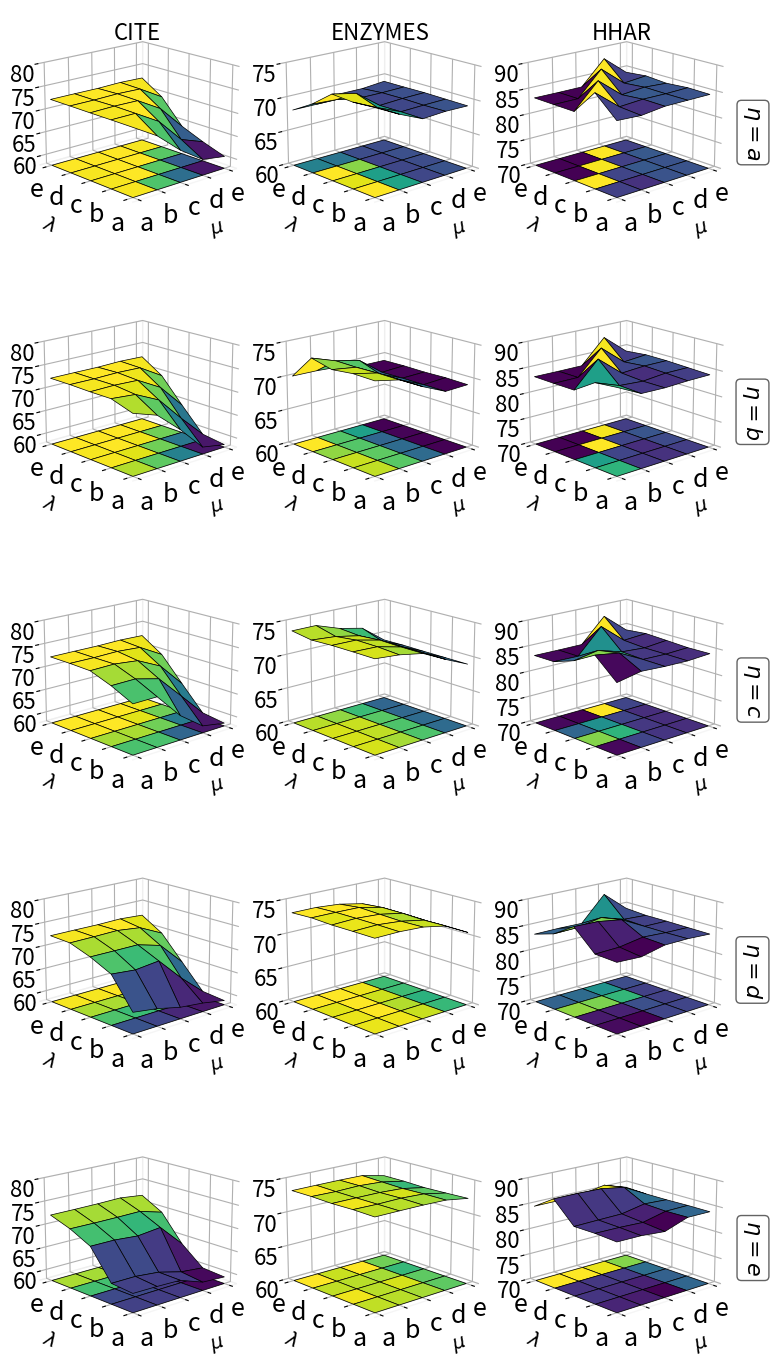

Reproduce this figure in Python.
import numpy as np
import matplotlib.pyplot as plt
from mpl_toolkits.mplot3d import Axes3D
from matplotlib import colors
import seaborn as sns

name = "F1"

# Example data
y_labels = ['a', 'b', 'c', 'd', 'e']
x_labels = ['a', 'b', 'c', 'd', 'e']
values_0_0 = np.array([
    [0.7238, 0.7241, 0.7241, 0.7244, 0.7244],
    [0.6928, 0.7244, 0.7253, 0.7244, 0.7244],
    [0.6486, 0.6943, 0.7244, 0.7256, 0.7241],
    [0.6142, 0.6417, 0.6946, 0.7241, 0.7256],
    [0.6061, 0.6227, 0.6423, 0.6943, 0.7241]
])*100

values_0_1 = np.array([
[0.725, 0.7229, 0.7248, 0.7011, 0.6828],
    [0.7071, 0.7066, 0.7174, 0.699, 0.6827],
    [0.6918, 0.692, 0.6915, 0.6929, 0.69],
    [0.6936, 0.6928, 0.6932, 0.6926, 0.6898],
    [0.6928, 0.6932, 0.6937, 0.6932, 0.693]
])*100

values_0_2 = np.array([
[0.843, 0.8813, 0.8336, 0.8339, 0.8343],
    [0.8405, 0.8437, 0.8806, 0.8339, 0.8339],
    [0.846, 0.8467, 0.8429, 0.8811, 0.8339],
    [0.846, 0.846, 0.8467, 0.8429, 0.8807],
    [0.846, 0.8469, 0.8438, 0.847, 0.8429]
])*100

values_1_0 = np.array([
 [0.7093, 0.7241, 0.7238, 0.7247, 0.7244],
    [0.6916, 0.7196, 0.7247, 0.7244, 0.7244],
    [0.6471, 0.6949, 0.7226, 0.7256, 0.7241],
    [0.5951, 0.6417, 0.6946, 0.7241, 0.7256],
    [0.5855, 0.5924, 0.6423, 0.6943, 0.7241]
])*100

values_1_1 = np.array([
[0.7325, 0.733, 0.7294, 0.7368, 0.7016],
    [0.7253, 0.7255, 0.7245, 0.7248, 0.7011],
    [0.7072, 0.7071, 0.7065, 0.7174, 0.699],
    [0.6918, 0.6918, 0.692, 0.6915, 0.6929],
    [0.6928, 0.6936, 0.6928, 0.6932, 0.6926]
])*100

values_1_2 = np.array([
   [0.8649, 0.8607, 0.834, 0.8339, 0.8343],
    [0.8419, 0.8438, 0.8815, 0.834, 0.8339],
    [0.8408, 0.8406, 0.8437, 0.8808, 0.8339],
    [0.8426, 0.8449, 0.8468, 0.8429, 0.8807],
    [0.843,  0.8448, 0.8466, 0.8468, 0.8429]
])*100

values_2_0 = np.array([
[0.6856, 0.7072, 0.7235, 0.7247, 0.7247],
    [0.6859, 0.7078, 0.7247, 0.7244, 0.7247],
    [0.6321, 0.6949, 0.7193, 0.7256, 0.7244],
    [0.5951, 0.6441, 0.6949, 0.7223, 0.7256],
    [0.5861, 0.5927, 0.6429, 0.6943, 0.7241]
])*100

values_2_1 = np.array([
   [0.7337, 0.7338, 0.7336, 0.7322, 0.7367],
    [0.7306, 0.7326, 0.733, 0.7293, 0.7368],
    [0.7241, 0.7241, 0.725, 0.7225, 0.7248],
    [0.7072, 0.7072, 0.707, 0.7065, 0.7174],
    [0.6918, 0.6918, 0.6918, 0.692, 0.6915]
])*100

values_2_2 = np.array([
      [0.835, 0.8724, 0.8494, 0.8349, 0.8343],
    [0.8438, 0.865, 0.8577, 0.834, 0.8339],
    [0.8412, 0.8417, 0.8439, 0.8815, 0.834],
    [0.8402, 0.8406, 0.8406, 0.8437, 0.8807],
    [0.8428, 0.8423, 0.8447, 0.8468, 0.8429]
])*100

values_3_0 = np.array([
    [0.6249, 0.6874, 0.7081, 0.7232, 0.7247],
    [0.6171, 0.6823, 0.7078, 0.7238, 0.7247],
    [0.6047, 0.6877, 0.7078, 0.725, 0.7244],
    [0.5987, 0.6372, 0.6937, 0.719, 0.7256],
    [0.5891, 0.5933, 0.6441, 0.6946, 0.7223]    
])*100

values_3_1 = np.array([
 [0.7328, 0.7328, 0.7325, 0.7337, 0.7322],
    [0.7332, 0.7337, 0.7338, 0.7336, 0.7322],
    [0.7314, 0.7306, 0.7317, 0.733, 0.7294],
    [0.7248, 0.7241, 0.7253, 0.7254, 0.7225],
    [0.7072, 0.7072, 0.7072, 0.7078, 0.7065]
])*100


values_3_2 = np.array([
    [0.8333, 0.835, 0.8736, 0.8476, 0.8345],
    [0.8313, 0.8363, 0.8723, 0.8489, 0.8349],
    [0.8416, 0.8438, 0.865, 0.8574, 0.834],
    [0.842, 0.8412, 0.8413, 0.8433, 0.8821],
    [0.8397, 0.8402, 0.8408, 0.8407, 0.8437]
])*100

values_4_0 = np.array([
[0.6201, 0.624, 0.6859, 0.7081, 0.7235],
    [0.6192, 0.6237, 0.6856, 0.7075, 0.7235],
    [0.6171, 0.618, 0.6811, 0.7075, 0.7238],
    [0.5981, 0.6041, 0.6865, 0.7081, 0.725],
    [0.5945, 0.5984, 0.6372, 0.694, 0.7193]
])*100

values_4_1 = np.array([
     [0.7329, 0.7336, 0.7329, 0.7338, 0.7336],
    [0.7328, 0.7328, 0.7328, 0.733, 0.7337],
    [0.7325, 0.7332, 0.7325, 0.7338, 0.7336],
    [0.7314, 0.7314, 0.7306, 0.7317, 0.733],
    [0.7258, 0.7248, 0.7241, 0.7253, 0.7254]
])*100

values_4_2 = np.array([
   [0.8318, 0.8342, 0.834, 0.8739, 0.8477],
    [0.8312, 0.8334, 0.8347, 0.8739, 0.8478],
    [0.827, 0.8313, 0.8352, 0.8724, 0.8496],
    [0.8424, 0.8416, 0.8438, 0.8649, 0.8578],
    [0.8419, 0.842, 0.8412, 0.8413, 0.8433]
])*100

values_5_0 = np.array([
    [81.2, 80.12, 80.03, 78.42, 75.03],
    [80.1, 81.26, 80.13, 80.34, 78.01],
    [79.1, 81.35, 81.26, 80.67, 80.86],
    [78.6, 79.46, 80.18, 80.2, 80.41],
    [75.2, 74.43, 79.22, 80.24, 81.26],
])

values_5_1 = np.array([
    [81.2, 80.12, 80.03, 78.42, 75.03],
    [80.1, 81.26, 80.13, 80.34, 78.01],
    [79.1, 81.35, 81.26, 80.67, 80.86],
    [78.6, 79.46, 80.18, 80.2, 80.41],
    [75.2, 74.43, 79.22, 80.24, 81.26],
])









# Create the color map
num_colors = 99
cmap = sns.color_palette("summer", as_cmap=True)
cmap = plt.cm.viridis


# Create x and y grid
x = np.arange(len(x_labels))
y = np.arange(len(y_labels))
X, Y = np.meshgrid(x, y)

# Create a 5x3 grid of subplots
fig = plt.figure(figsize=(8, 15))  # Adjust the figure size as necessary
fig.subplots_adjust(left=0, right=1, top=1, bottom=0, hspace=0.05, wspace=0.05)

# Loop over the positions in the grid and create the plots
for i in range(5):
    for j in range(3):
        base = [[58,80],[60,75],[70,90]]
        z_values = eval(f"values_{i}_{j}").T
        norm = colors.BoundaryNorm(boundaries=np.linspace(np.min(z_values), np.max(z_values), 100), ncolors=cmap.N)

        ax = fig.add_subplot(5, 3, i * 3 + j + 1, projection='3d')
        # Plot the 3D surface
        surf = ax.plot_surface(X, Y, z_values, facecolors=cmap(norm(z_values)), shade=False, edgecolor='k', linewidth=0.5, antialiased=True)
        # ax.plot_surface(X, Y, np.zeros_like(z_values), facecolors=cmap(norm(z_values)), shade=False)

        surf = ax.plot_surface(X, Y,  np.zeros_like(z_values) + base[j][0], facecolors=cmap(norm(z_values)), shade=False, edgecolor='k', linewidth=0.5, antialiased=True, rstride=1, cstride=1)

        # Set axis labels and titles
        ax.set_xticks(x)
        ax.set_xticklabels(x_labels, fontsize=18)
        ax.set_yticks(y)
        ax.set_yticklabels(y_labels, fontsize=18)
        ax.tick_params(axis='x', which='major', pad=-2)  # 控制x轴刻度标签与轴的距离
        ax.tick_params(axis='y', which='major', pad=-2)  # 控制x轴刻度标签与轴的距离
        ax.tick_params(axis='z', which='major', pad=-2)  # 控制x轴刻度标签与轴的距离

        if j == 0:
            ax.set_zlabel(f"{name} (%)", rotation=90, fontsize=18)
        ax.set_ylabel(r'$\lambda$', fontsize=14)
        ax.set_xlabel(r'$\mu$', fontsize=14)

        # Adjust view angle
        ax.view_init(elev=17, azim=-132)

        # Beautify the plot
        ax.set_facecolor('white')
        fig.patch.set_facecolor('white')
        ax.xaxis.pane.fill = False
        ax.yaxis.pane.fill = False
        ax.zaxis.pane.fill = False
        ax.set_zlim( base[j][0],  base[j][1])

        ax.xaxis.line.set_color((1.0, 1.0, 1.0, 0.0))
        ax.yaxis.line.set_color((1.0, 1.0, 1.0, 0.0))
        ax.zaxis.line.set_color((1.0, 1.0, 1.0, 0.0))
        ax.tick_params(axis='z', labelsize=16)  # 设置z轴刻度标签的字体大小为16

        if j == 2:
            ax.text2D(0.12, 0.01, f'$\eta={chr(97 + i)}$', rotation=-90, fontsize=16, 
              ha='right', va='top', bbox=dict(
                  facecolor='white',
                  alpha=0.7,
                  edgecolor='#222222',
                  boxstyle='round,pad=0.2'
              ))
        line = ['CITE', 'ENZYMES', 'HHAR']
        if i == 0:
            ax.text2D(0.0, 0.08, line[j], rotation=0, fontsize=16, 
              ha='center', va='top')
        # z_ticks = np.linspace(np.min(z_values), np.max(z_values), 15)  # 生成10个等距的刻度

        # ax.set_zticks(z_ticks)  # 设置z轴的刻度
        # ax.tick_params(axis='z', labelsize=16)  # 设置z轴刻度标签的字体大小为14
        import matplotlib.ticker as ticker

        ax.zaxis.set_major_locator(ticker.MultipleLocator(5))

# 设置坐标轴背景透明
        ax.patch.set_alpha(0)
fig.patch.set_alpha(0)

plt.subplots_adjust(wspace=0.1, hspace=-0.1, left=0.070, right=0.95, top=1, bottom=0.05)
plt.tight_layout()

plt.savefig('./fig8_last_v2.png', dpi=600)

plt.show()
